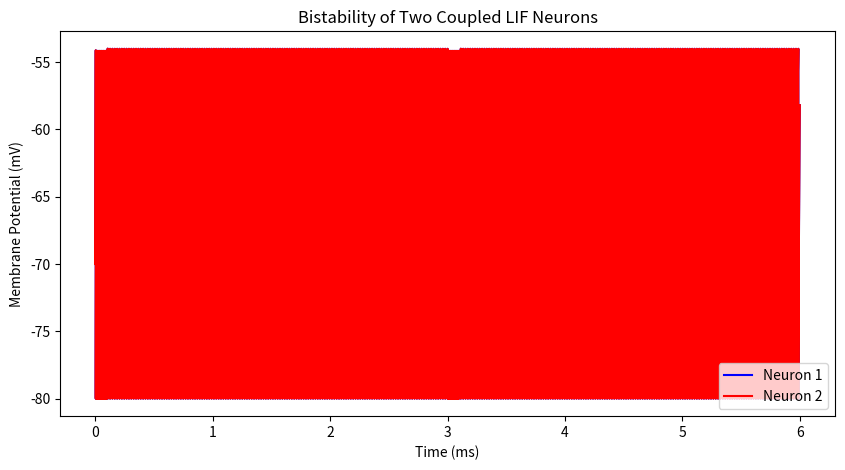

Here is the Python script that generated this plot:
import numpy as np
import matplotlib.pyplot as plt

# Define simulation parameters
dt = 0.0001  # Time step in ms
total_time = 6  # Total simulation time in ms
time = np.arange(0, total_time, dt)

# Neuron parameters
C = 1e-9  # Capacitance in F
R = 10e6  # Membrane resistance in Ohm
E = -70e-3  # Resting potential in V
V_th = -54e-3  # Threshold voltage in V
V_reset = -80e-3  # Reset voltage in V

# Synaptic parameters
E_rev = -70e-3  # Inhibitory reversal potential in V
G_syn = 1e-6  # Synaptic conductance in S
T_syn = 10e-3  # Synaptic time constant in ms
p_R = 1  # No synaptic depression (Part A)
D1, D2 = 1, 1  # Depression variables (no depression in Part A)
I_b = 2e-9

# Noise parameters
sigma = 0  # Set later for noise cases
np.random.seed(42)

# Initialize variables
V1, V2 = np.full(len(time), E), np.full(len(time), E)
s1, s2 = np.zeros(len(time)), np.zeros(len(time))
spike_times = []

# External current
I_app = np.full(len(time), I_b)
I_app[:1000] += 3e-9  # Apply extra current to neuron 1 for first 100 ms
I_app[30000:31000] += 3e-9  # Apply extra current to neuron 2 at midpoint

# Simulation loop
for t in range(1, len(time)):
    # Update synaptic gating variables
    ds1 = (-s1[t-1] / T_syn) * dt
    ds2 = (-s2[t-1] / T_syn) * dt
    s1[t] = s1[t-1] + ds1
    s2[t] = s2[t-1] + ds2

    # Update membrane potentials
    dV1 = ((E - V1[t-1]) / (R*C) + G_syn * s2[t-1] * (E_rev - V1[t-1]) + I_app[t]/C) * dt
    dV2 = ((E - V2[t-1]) / (R*C) + G_syn * s1[t-1] * (E_rev - V2[t-1]) + I_app[t]/C) * dt
    
    if sigma > 0:
        dV1 += sigma * np.random.randn() * np.sqrt(dt)
        dV2 += sigma * np.random.randn() * np.sqrt(dt)
    
    V1[t] = V1[t-1] + dV1
    V2[t] = V2[t-1] + dV2
    
    # Check for spikes
    if V1[t] >= V_th:
        V1[t] = V_reset
        s1[t] = 1  # Trigger synaptic response
        spike_times.append(time[t])
    if V2[t] >= V_th:
        V2[t] = V_reset
        s2[t] = 1  # Trigger synaptic response
        spike_times.append(time[t])

# Plot results
plt.figure(figsize=(10, 5))
plt.plot(time, V1 * 1e3, label="Neuron 1", color='blue')
plt.plot(time, V2 * 1e3, label="Neuron 2", color='red')
plt.xlabel("Time (ms)")
plt.ylabel("Membrane Potential (mV)")
plt.legend()
plt.title("Bistability of Two Coupled LIF Neurons")
plt.show()
